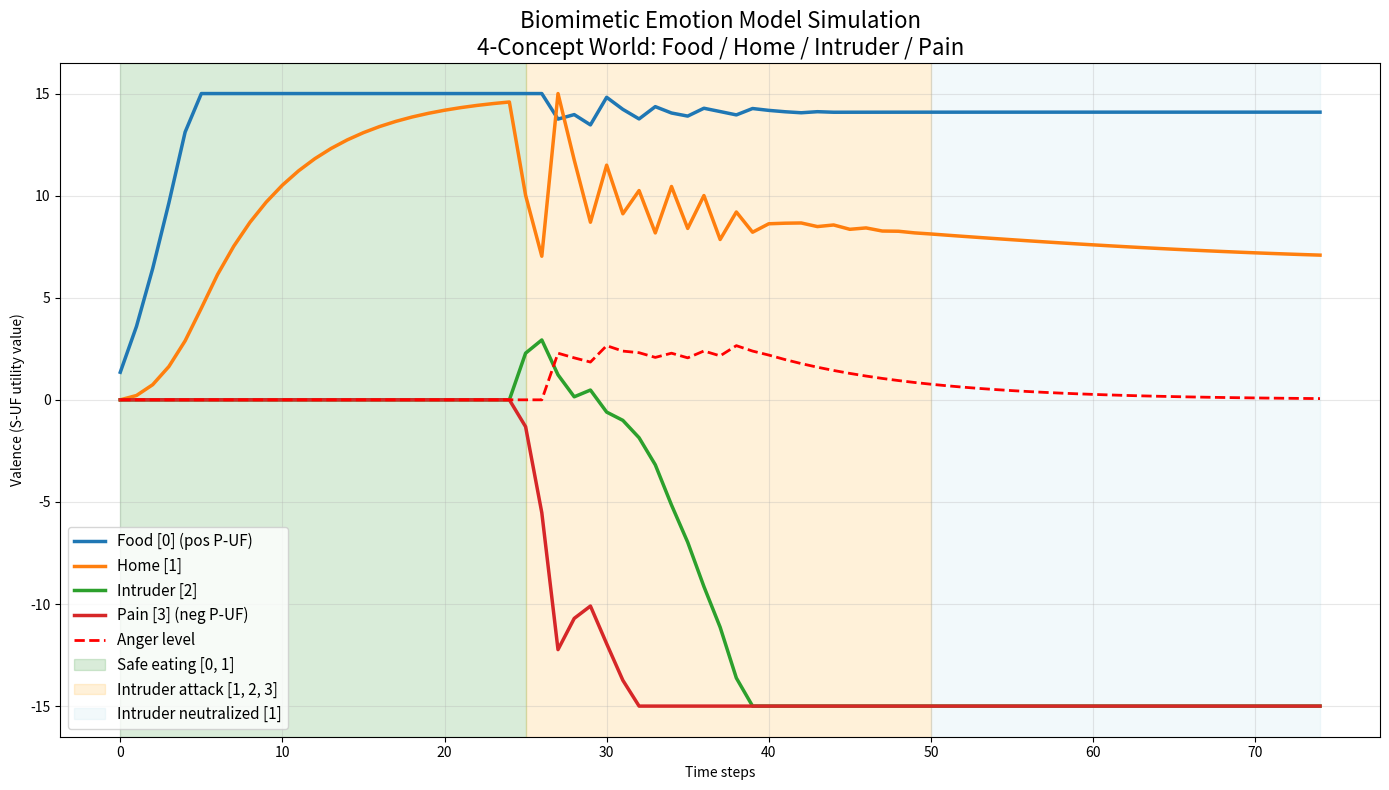
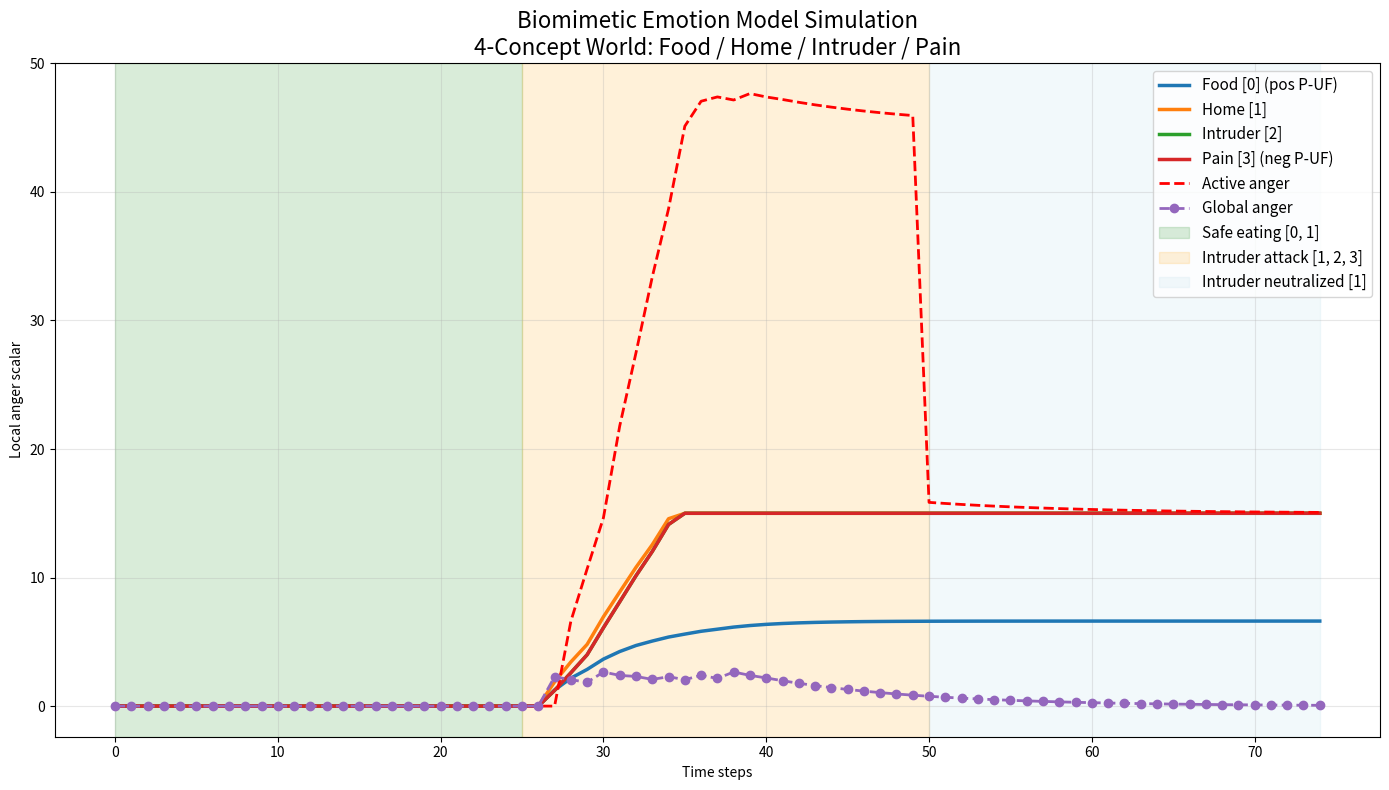

Write Python code to recreate these figures, in order.
import numpy as np
import matplotlib.pyplot as plt

class SimpleEmotionSim:
    """
    Simple simulation of the paper's functionalist emotion model
    in a 4-concept world: food, home, intruder, pain.

    - Food activates positive P-UF (innate reward).
    - Pain activates negative P-UF (innate punishment).
    - Concepts are S-UF perceptrons with learned valence (UV).
    - Key mechanics implemented:
        * P-UF → S-UF mapping with eligibility trace (temporal credit)
        * Lossy valence diffusion between co-active connected concepts
        * Depletion when active without P-UF reinforcement, assuming diffusion possible
        * Simplified anger: protects positive valence of "home" when threatened
    """

    def __init__(self):
        self.N = 4
        self.alpha = 0.82      # Eligibility trace decay (paper Eq. 2)
        self.beta = 0.18       # Diffusion rate
        self.beta_eff = 0.18   # Effective diffusion rate
        self.eta = 0.87        # Transfer efficiency (lossy diffusion, paper Eq. 6)
        self.L = 15.0          # Max |valence| per perceptron
        self.gamma = 0.90      # EMA smoothing for anger baseline
        self.anger = 0.0       # Global anger
        self.kappa = 2.6       # Multiplier for max recovery
        self.sigma = 2.0      # Recovery rate of fallback UV capacity

        # Define timing of phases
        self.phases = np.array([25, 50, 75])

        # Adjacency matrix for diffusion (home-food, home-intruder, intruder-pain)
        self.adj = np.array([
            [1, 1, 1, 1],  # food -> home
            [1, 1, 1, 1],  # home -> food, home -> intruder
            [1, 1, 1, 1],  # intruder -> home, intruder -> pain
            [1, 1, 1, 1]   # pain -> intruder

            # [0, 1, 0, 0],  # food -> home
            # [1, 0, 1, 0],  # home -> food, home -> intruder
            # [0, 1, 0, 1],  # intruder -> home, intruder -> pain
            # [0, 0, 1, 0]   # pain -> intruder
        ])

        self.reset()

    def reset(self):
        self.UV = np.zeros(self.N)             # S-UF valence (utility values)
        self.e = np.zeros(self.N)              # Eligibility trace
        self.EMA = np.zeros(self.N)            # Baseline for anger detection
        self.anger_scalar = np.zeros(self.N)   # Local anger
        self.recovery_capacity = np.zeros(self.N)

        self.history_UV = []
        self.history_anger = []
        self.history_phase = []
        self.history_local_anger = []
        self.history_active_anger = []

    def step(self, active, puf_valence):
        """One discrete time step (matches paper formulations)."""
        # 1. Update eligibility trace
        self.e = self.alpha * self.e + (1 - self.alpha) * active.astype(float)

        # 2. P-UF → S-UF valence mapping (paper Eq. 3-4, simplified w_j(i)=1)
        active_local_anger = np.sum(self.anger_scalar * active)
        total_anger = self.anger + active_local_anger
        PUV = puf_valence * self.e * (1 - min(total_anger, 10.0)/10.0)

        # 3. Valence diffusion (only among co-active connected concepts)
        diffusion = np.zeros(self.N)
        for i in range(self.N):
            if active[i]:
                for j in range(self.N):
                    if self.adj[i, j] and active[j]:
                        diffusion[i] += self.beta_eff * self.eta * (self.UV[j] - self.UV[i])

        # 4. Update S-UF valence
        self.UV = np.clip(self.UV + PUV + diffusion, -self.L, self.L)

        # 5. Simplified anger dynamics (paper Anger section)
        self.EMA = self.gamma * self.EMA + (1 - self.gamma) * self.UV
        self.recovery_capacity += self.sigma
        self.recovery_capacity = np.clip(self.recovery_capacity, 0, self.kappa*self.EMA)

        current_pos = np.sum(np.maximum(self.UV, 0))
        baseline_pos = np.sum(np.maximum(self.EMA, 0))
        loss = max(baseline_pos - current_pos, 0)
        anger_t = max(loss - 1.0, 0)          # activation threshold θ = 1.0
        self.anger = anger_t + (0.9 * self.anger)
        # self.anger = 0.0

        # Reduced diffusion on anger
        self.beta_eff = self.beta * (1 - min(total_anger, 10.0)/10.0)

        # Anger protection: limited recovery
        for i in range(self.N):
            if self.EMA[i] > 0:
                # todo: Need to track total recovery per node for limit in recovery

                desired_recovery = 1.6 * self.anger * max(self.EMA[i] - self.UV[i], 0)
                recovery = min(desired_recovery, self.recovery_capacity[i])
                self.UV[i] += recovery
                self.recovery_capacity[i] -= recovery
                self.recovery_capacity[i] = np.clip(self.recovery_capacity[i], 0, self.kappa*self.EMA[i])

            # Local anger & negative valence mapping on non-positive nodes
            # if self.EMA[i] <= 0:
            self.UV[i] += -self.anger * self.e[i]
            self.anger_scalar[i] += self.anger * self.e[i]
        self.anger_scalar = np.clip(self.anger_scalar, -self.L, self.L)

        # Local anger diffusion
        anger_diff = np.zeros(self.N)
        for i in range(self.N):
            if active[i]:
                for j in range(self.N):
                    if self.adj[i, j] and active[j]:
                        anger_diff[i] += self.beta * self.eta * (self.anger_scalar[j] - self.anger_scalar[i])
        self.anger_scalar = np.clip(self.anger_scalar + anger_diff, 0, self.L)

        self.UV = np.clip(self.UV, -self.L, self.L)
        return self.anger, total_anger

    def simulate(self, total_steps=-1):
        """Run a full scenario: safe eating → intruder threat → recovery."""
        self.reset()
        if total_steps < 0:
            total_steps = self.phases[2]

        for t in range(total_steps):
            active = np.zeros(self.N, dtype=bool)
            puf = np.zeros(self.N)
            puf[0] = 7.5                   # positive P-UF (food)
            puf[3] = -20.0                 # negative P-UF (pain)
            phase = "Unknown"

            if t < self.phases[0]:                    # Phase 1: Safe at home, eating food
                active[0] = active[1] = True   # food + home
                phase = "Safe eating (Food+Home)"

            elif t < self.phases[1]:                  # Phase 2: Intruder arrives → pain
                active[1] = active[2] = active[3] = True  # home + intruder + pain
                phase = "Intruder attack (Pain)"

            else:                         # Phase 3: Threat resolved, back to home
                active[1] = True               # home only
                phase = "Recovery (Home safe)"

            global_anger, active_anger = self.step(active, puf)

            self.history_UV.append(self.UV.copy())
            self.history_anger.append(global_anger)
            self.history_active_anger.append(active_anger)
            self.history_local_anger.append(self.anger_scalar.copy())
            self.history_phase.append(phase)

        self.UV_plot(True)
        self.anger_plot(True)

    def UV_plot(self, show = False):
        uv_hist = np.array(self.history_UV)
        labels = ['Food [0] (pos P-UF)', 'Home [1]', 'Intruder [2]', 'Pain [3] (neg P-UF)']

        plt.figure(figsize=(14, 8))
        for i in range(self.N):
            plt.plot(uv_hist[:, i], label=labels[i], linewidth=2.5)

        plt.plot(self.history_anger, 'r--', linewidth=2, label='Anger level')

        # Highlight phases
        plt.axvspan(0, self.phases[0], alpha=0.15, color='green', label='Safe eating [0, 1]')
        plt.axvspan(self.phases[0], self.phases[1], alpha=0.15, color='orange', label='Intruder attack [1, 2, 3]')
        plt.axvspan(self.phases[1], len(uv_hist)-1, alpha=0.15, color='lightblue', label='Intruder neutralized [1]')

        plt.title("Biomimetic Emotion Model Simulation\n4-Concept World: Food / Home / Intruder / Pain", fontsize=16)
        plt.xlabel("Time steps")
        plt.ylabel("Valence (S-UF utility value)")
        plt.legend(fontsize=11)
        plt.grid(True, alpha=0.3)
        plt.tight_layout()
        plt.savefig('simple_emotion_sim_output.png')

        if show:
            plt.show()

    def anger_plot(self, show = False):
        anger_hist = np.array(self.history_local_anger)
        labels = ['Food [0] (pos P-UF)', 'Home [1]', 'Intruder [2]', 'Pain [3] (neg P-UF)']

        plt.figure(figsize=(14, 8))
        for i in range(self.N):
            plt.plot(anger_hist[:, i], label=labels[i], linewidth=2.5)

        plt.plot(self.history_active_anger, 'r--', linewidth=2, label='Active anger')
        plt.plot(self.history_anger, 'o--', linewidth=2, label='Global anger')

        # Highlight phases
        plt.axvspan(0, self.phases[0], alpha=0.15, color='green', label='Safe eating [0, 1]')
        plt.axvspan(self.phases[0], self.phases[1], alpha=0.15, color='orange', label='Intruder attack [1, 2, 3]')
        plt.axvspan(self.phases[1], len(anger_hist)-1, alpha=0.15, color='lightblue', label='Intruder neutralized [1]')

        plt.title("Biomimetic Emotion Model Simulation\n4-Concept World: Food / Home / Intruder / Pain", fontsize=16)
        plt.xlabel("Time steps")
        plt.ylabel("Local anger scalar")
        plt.legend(fontsize=11)
        plt.grid(True, alpha=0.3)
        plt.tight_layout()
        plt.savefig('simple_emotion_sim_anger_output.png')

        if show:
            plt.show()


# ====================== RUN ======================
if __name__ == "__main__":
    print("Running simple 4-concept emotion simulation (food, home, intruder, pain)...")
    print("Food triggers positive P-UF, pain triggers negative P-UF.\n")

    sim = SimpleEmotionSim()
    sim.simulate()

    print("\nSimulation complete")
    print("• Positive valence builds on 'food' and 'home'.")
    print("• Intruder + pain causes negative transfer and anger.")
    print("• Anger protects 'home' valence (limited recovery + reduced diffusion).")
    print("• Matches key dynamics from the paper (P-UF/S-UF, diffusion, anger, depletion).")
